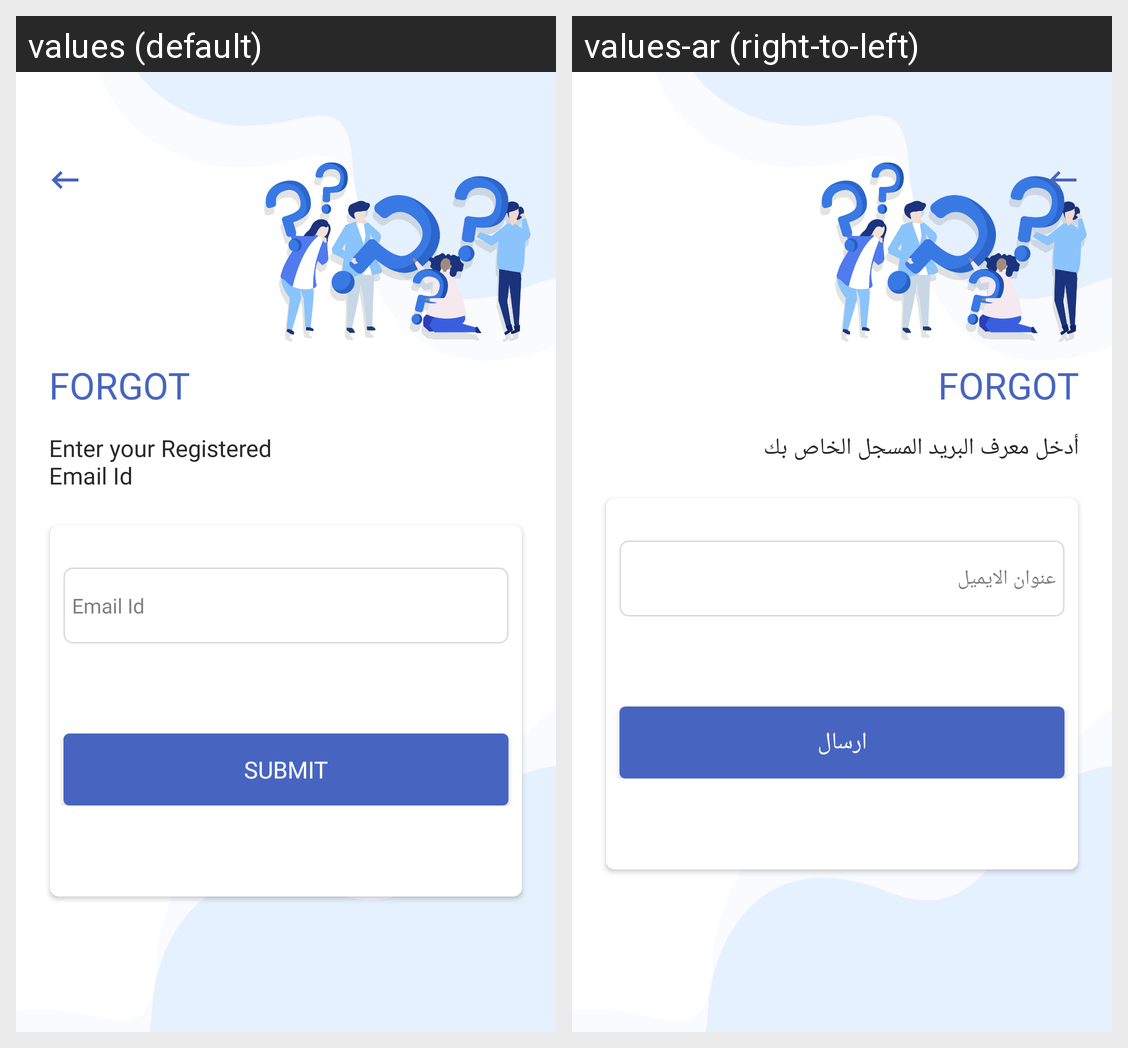

Translations of the strings shown on this Android screen, per locale in the grid:
Android screen res/layout/forgot_email.xml rendered under 2 locales, left to right: values (default), values-ar (right-to-left). Device: Nexus 5 (rendered at 1080×1920; each locale shown at half size, 540×960, under a caption strip naming it); theme AppTheme.NoActionBar.
Strings drawn on this screen, with the default value and each locale's value (text and hints the layout hard-codes, and strings that could not be matched under every locale, appear in the picture but are not listed):

forgot_page
  values: FORGOT
  values-ar: FORGOT

enter_your_registered_email_id
  values: Enter your Registered 
      Email Id
  values-ar: أدخل معرف البريد المسجل الخاص بك

email_id
  values: Email Id
  values-ar: عنوان الايميل

submit
  values: Submit
  values-ar: ارسال
